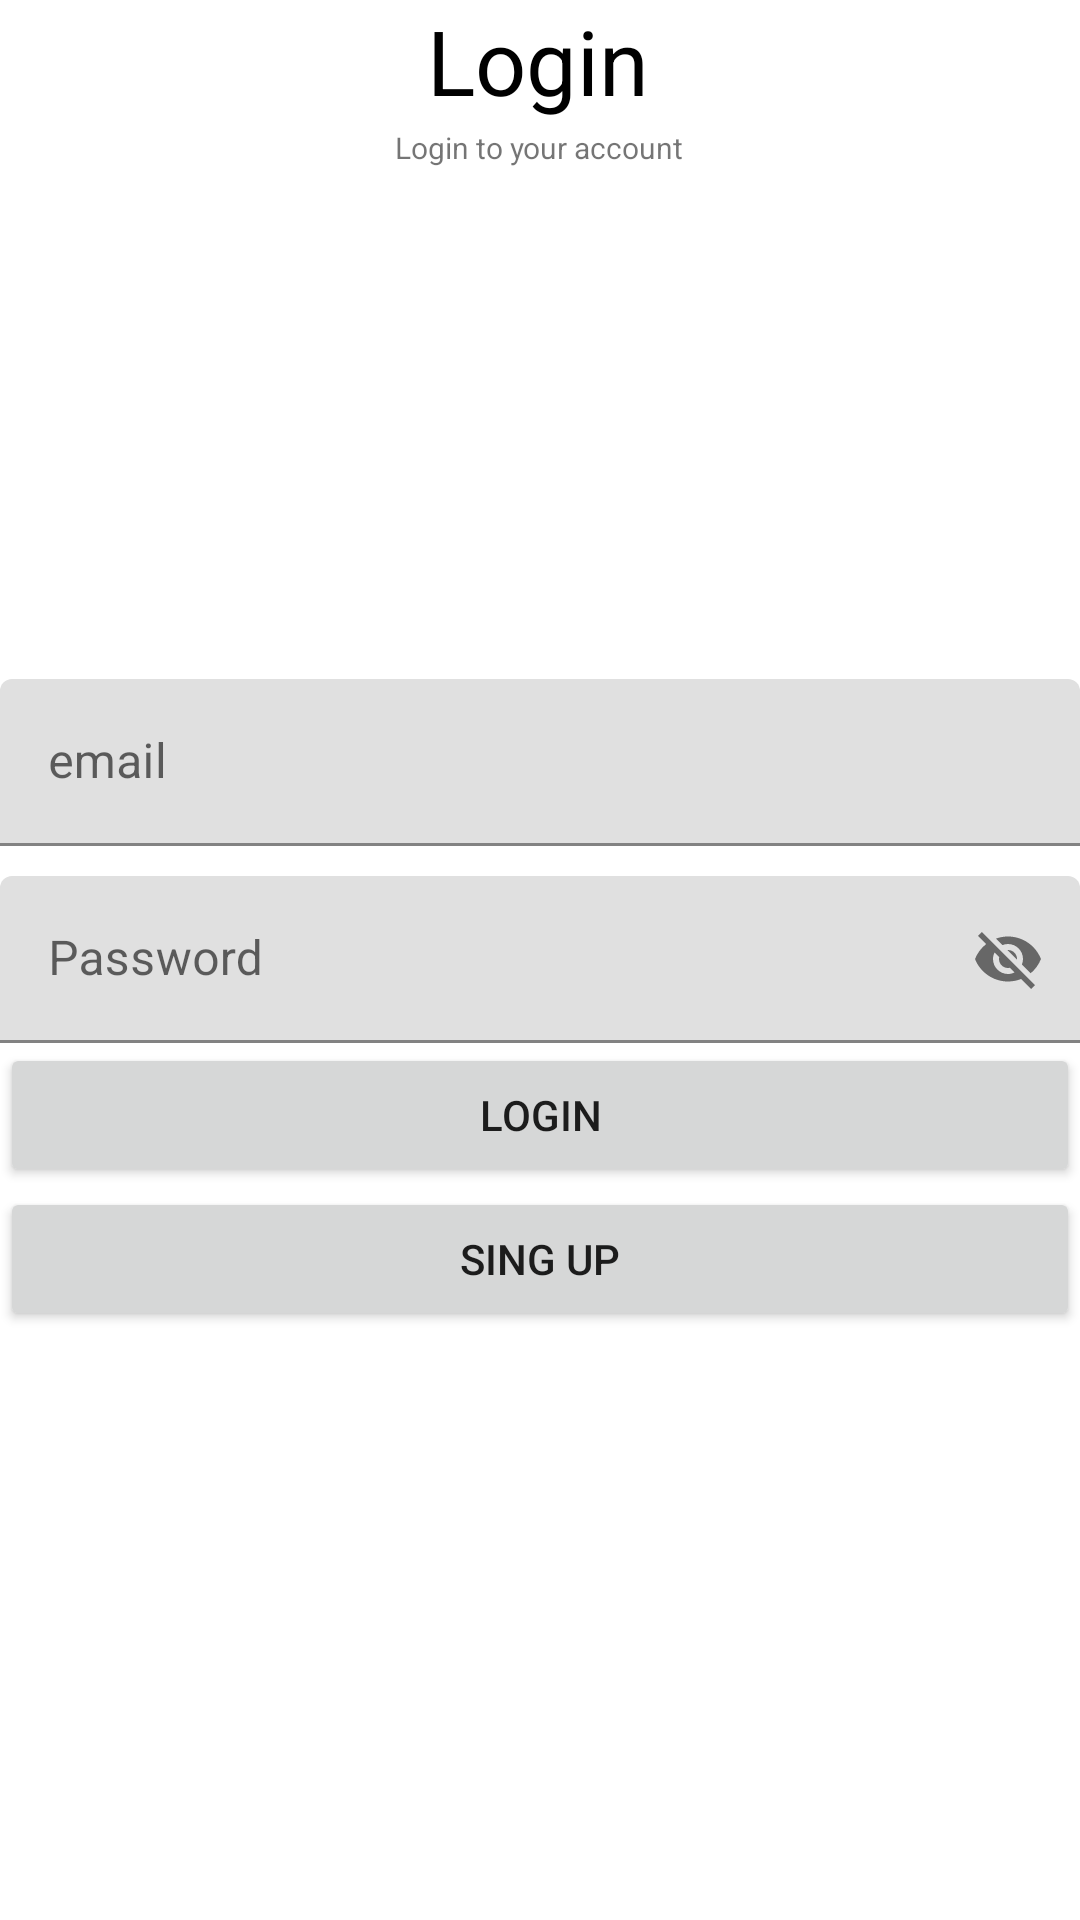

Layout XML and referenced resources for this Android screen:
<!-- AndroidManifest.xml: application theme Theme.Toyshop -->
<!-- res/layout/activity_main.xml -->
<?xml version="1.0" encoding="utf-8"?>
<RelativeLayout xmlns:android="http://schemas.android.com/apk/res/android"
    xmlns:app="http://schemas.android.com/apk/res-auto"
    xmlns:tools="http://schemas.android.com/tools"
    android:layout_width="match_parent"
    android:layout_height="match_parent"
    tools:context=".MainActivity">

    <TextView
        android:id="@+id/titlelogin"
        android:layout_width="75dp"
        android:layout_height="54dp"
        android:layout_centerHorizontal="true"
        android:text="Login"
        android:textColor="@color/black"
        android:textSize="30dp" />

    <TextView
        android:layout_width="wrap_content"
        android:layout_height="26dp"
        android:layout_below="@+id/titlelogin"
        android:layout_centerHorizontal="true"
        android:layout_marginTop="-12dp"
        android:text="Login to your account"
        android:textSize="10dp" />

    <com.google.android.material.textfield.TextInputLayout
        android:id="@+id/emailTil"
        android:layout_width="match_parent"
        android:layout_above="@+id/passwordTil"
        android:layout_marginBottom="10dp"
        android:layout_height="wrap_content"
        android:layout_centerInParent="true">

        <EditText
            android:id="@+id/emailEt"
            android:layout_width="match_parent"
            android:layout_height="wrap_content"
            android:hint="email"
            android:inputType="textEmailAddress"/>

    </com.google.android.material.textfield.TextInputLayout>

    <com.google.android.material.textfield.TextInputLayout
        android:id="@+id/passwordTil"
        android:layout_width="match_parent"
        app:passwordToggleEnabled="true"
        android:layout_height="wrap_content"
        android:layout_centerInParent="true">

        <EditText
            android:id="@+id/passwordEt"
            android:layout_width="match_parent"
            android:layout_height="wrap_content"
            android:hint="Password" />
    </com.google.android.material.textfield.TextInputLayout>

    <Button
        android:id="@+id/btn"
        android:layout_width="match_parent"
        android:layout_height="wrap_content"
        android:layout_below="@+id/passwordTil"
        android:text="login" />

    <Button
        android:id="@+id/btn2"
        android:layout_width="match_parent"
        android:layout_height="wrap_content"
        android:layout_below="@+id/btn"
        android:text="Sing up"/>


</RelativeLayout>
<!-- resources referenced by this layout -->
<resources>
  <style name="Theme.Toyshop" parent="Theme.MaterialComponents.DayNight.NoActionBar">
          
          <item name="colorPrimary">@color/purple_500</item>
          <item name="colorPrimaryVariant">@color/purple_700</item>
          <item name="colorOnPrimary">@color/white</item>
          
          <item name="colorSecondary">@color/teal_200</item>
          <item name="colorSecondaryVariant">@color/teal_700</item>
          <item name="colorOnSecondary">@color/black</item>
          
          <item name="android:statusBarColor" tools:targetApi="l">?attr/colorPrimaryVariant</item>
          
      </style>
  <!-- not gathered from this repository: default colours our renderer supplied (Android Studio template values) -->
  <color name="purple_500">#FF6200EE</color>
  <color name="purple_700">#FF3700B3</color>
  <color name="teal_200">#FF03DAC5</color>
  <color name="teal_700">#FF018786</color>
  <color name="black">#FF000000</color>
  <color name="white">#FFFFFFFF</color>
</resources>
